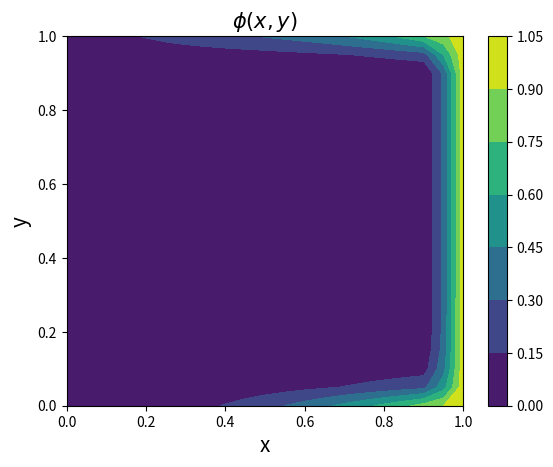

Reproduce this figure in Python.
import numpy as np
import matplotlib.pyplot as plt
def get_phi(M,target):
    N = M+1
    dx = 1.0
    x = np.zeros(N)
    phi = np.zeros([N,N],float)
    phiprime = np.empty([N,N],float)
    for i in range(N):
        phi[i,-1] = 1
        phi[i, 0] = 0
        phi[0, i] = (i/M)**2
        phi[-1,i] = (i/M)**4-(i/M)**2+i/M
        x[i] = i
    while dx > target:
        for i in range(N):
            for j in range(N):
                if i==0 or i== M or j==0 or j==M:
                    phiprime[i,j] = phi[i,j]
                else: 
                    phi[i,j] = 0.25*(phi[i+1,j]+phi[i-1,j]+phi[i,j+1]+phi[i,j-1])
        dx = np.max(np.abs(phi-phiprime))
        phi,phiprime = phiprime,phi
    return x,phi

M,target = 20, 1e-8
x,phi = get_phi(M, target)
fig,ax = plt.subplots(1,1)
fig.colorbar(ax.contourf(x/M,x/M,phi))
plt.title("$\phi(x,y)$", fontsize=15)
plt.xlabel("x", fontsize=15)
plt.ylabel("y", fontsize=15)
plt.show()